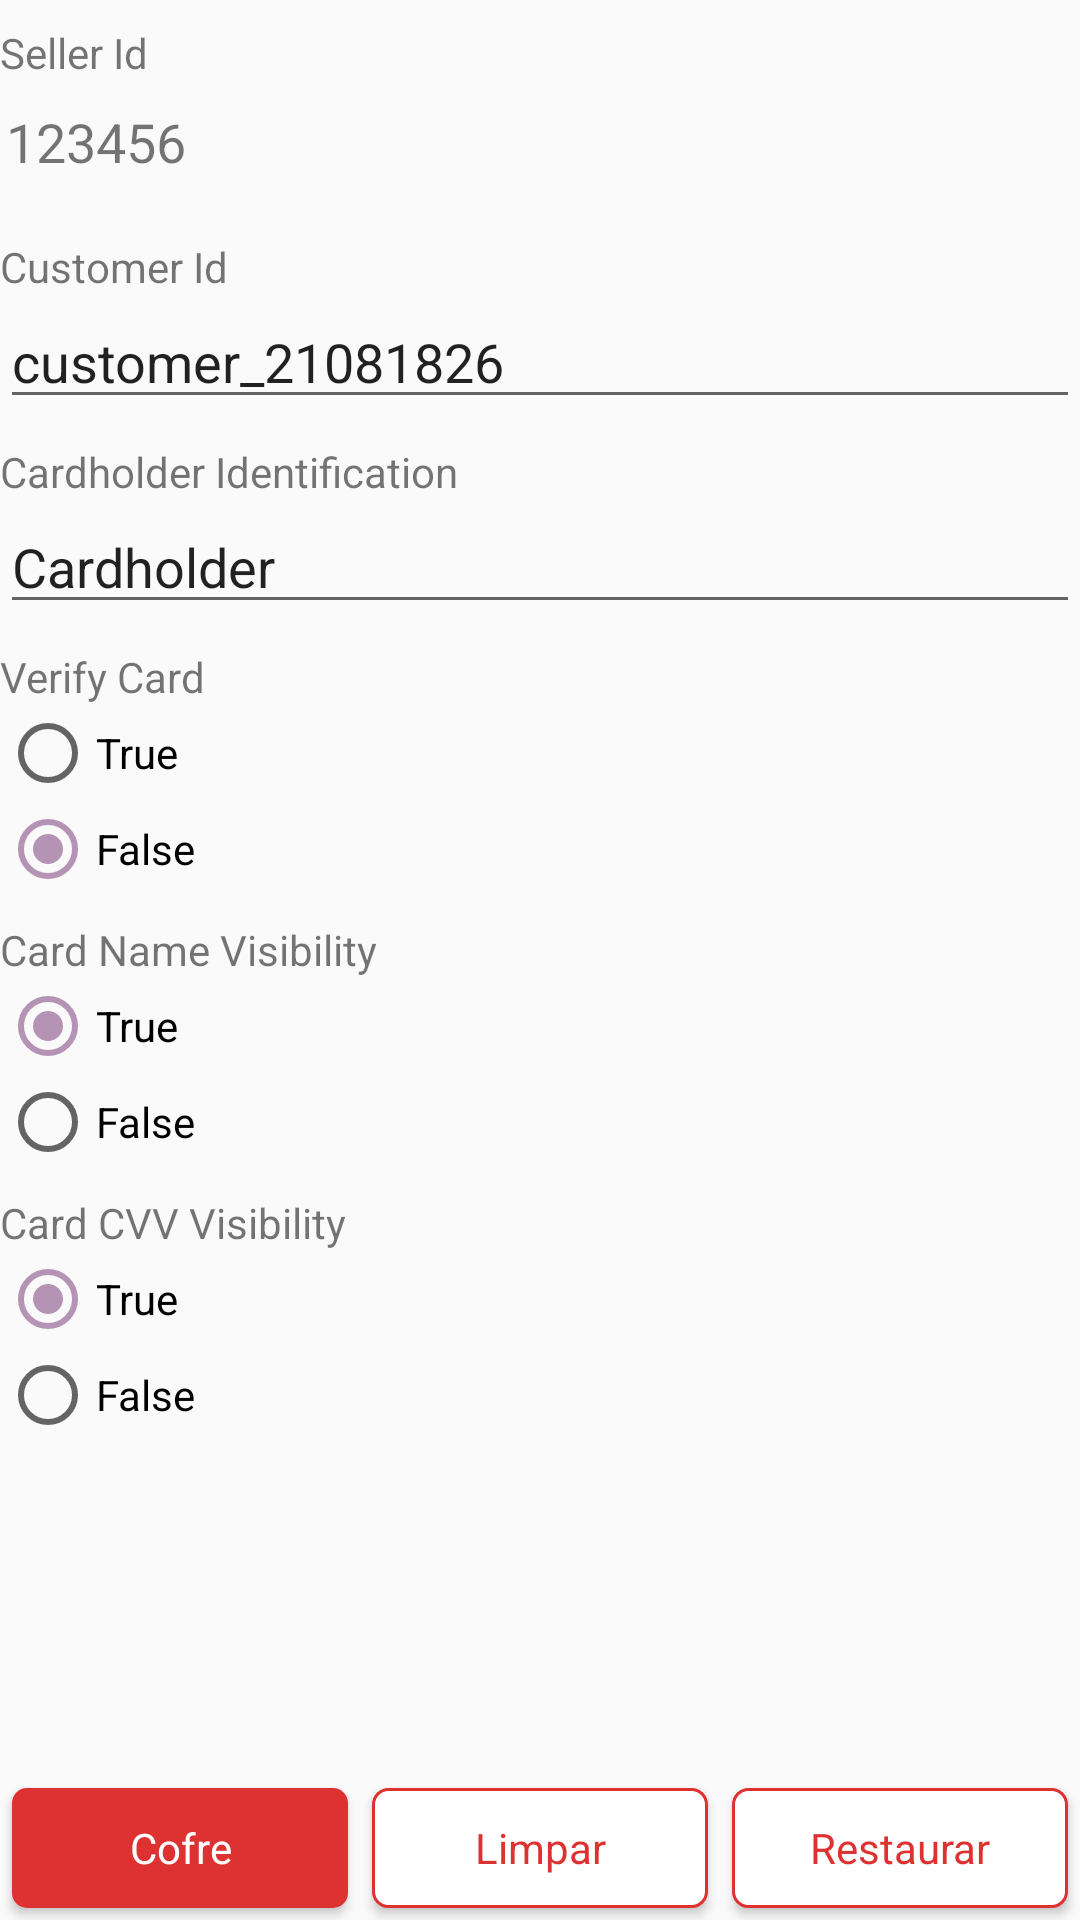

Write the Android layout XML for this screen, with the resource values it uses.
<!-- AndroidManifest.xml: application theme AppTheme -->
<!-- res/layout/fragment_vault_form.xml -->
<?xml version="1.0" encoding="utf-8"?>
<androidx.constraintlayout.widget.ConstraintLayout xmlns:android="http://schemas.android.com/apk/res/android"
    xmlns:app="http://schemas.android.com/apk/res-auto"
    xmlns:tools="http://schemas.android.com/tools"
    android:id="@+id/frameLayout3"
    android:layout_width="match_parent"
    android:layout_height="match_parent"
    android:layout_margin="16dp"
    tools:context=".ui.vault.VaultFormFragment">


    <ScrollView
        android:id="@+id/svContentVault"
        android:layout_width="0dp"
        android:layout_height="0dp"
        android:layout_marginBottom="32dp"
        android:fillViewport="true"
        app:layout_constraintBottom_toTopOf="@+id/containerButtonsVault"
        app:layout_constraintEnd_toEndOf="parent"
        app:layout_constraintStart_toStartOf="parent"
        app:layout_constraintTop_toTopOf="parent">

        <LinearLayout
            android:id="@+id/containerVault"
            android:layout_width="match_parent"
            android:layout_height="wrap_content"
            android:orientation="vertical"
            android:visibility="visible">

            <TextView
                android:layout_width="wrap_content"
                android:layout_height="wrap_content"
                android:layout_marginTop="8dp"
                android:text="Seller Id" />


            <TextView
                android:id="@+id/edtSellerIdVault"
                android:layout_width="match_parent"
                android:layout_height="wrap_content"
                android:layout_marginStart="2dp"
                android:layout_marginTop="8dp"
                android:layout_marginBottom="12dp"
                android:text="123456"
                android:textSize="18sp" />

            <TextView
                android:id="@+id/tvCustomerIdVault"
                android:layout_width="wrap_content"
                android:layout_height="wrap_content"
                android:layout_marginTop="8dp"
                android:text="Customer Id" />

            <EditText
                android:id="@+id/edtCustomerIdVault"
                android:layout_width="match_parent"
                android:layout_height="wrap_content"
                android:ems="10"
                android:inputType="textPersonName"
                android:text="customer_21081826" />

            <TextView
                android:id="@+id/tvCardholderIdentification"
                android:layout_width="wrap_content"
                android:layout_height="wrap_content"
                android:layout_marginTop="8dp"
                android:text="Cardholder Identification" />

            <EditText
                android:id="@+id/edtCardholderIdentification"
                android:layout_width="match_parent"
                android:layout_height="wrap_content"
                android:ems="10"
                android:inputType="textPersonName"
                android:text="Cardholder" />

            <TextView
                android:id="@+id/tvVerifyCard"
                android:layout_width="wrap_content"
                android:layout_height="wrap_content"
                android:layout_marginTop="8dp"
                android:text="Verify Card" />

            <RadioGroup
                android:id="@+id/rgVerifyCard"
                android:layout_width="match_parent"
                android:layout_height="wrap_content"
                android:ems="10"
                android:inputType="textPersonName"
                android:text="Verify Card">

                <RadioButton
                    android:id="@+id/rbVerifyCardTrue"
                    android:layout_width="wrap_content"
                    android:layout_height="wrap_content"
                    android:text="True" />

                <RadioButton
                    android:id="@+id/rbVerifyCardFalse"
                    android:layout_width="wrap_content"
                    android:layout_height="wrap_content"
                    android:checked="true"
                    android:text="False" />
            </RadioGroup>

            <TextView
                android:id="@+id/tvCardNameVisibility"
                android:layout_width="wrap_content"
                android:layout_height="wrap_content"
                android:layout_marginTop="8dp"
                android:text="Card Name Visibility" />

            <RadioGroup
                android:id="@+id/rgCardNameVisibility"
                android:layout_width="match_parent"
                android:layout_height="wrap_content"
                android:ems="10"
                android:inputType="textPersonName"
                android:text="Card Name Visibility">

                <RadioButton
                    android:id="@+id/rbCardNameVisibilityTrue"
                    android:layout_width="wrap_content"
                    android:layout_height="wrap_content"
                    android:checked="true"
                    android:text="True" />

                <RadioButton
                    android:id="@+id/rbCardNameVisibilityFalse"
                    android:layout_width="wrap_content"
                    android:layout_height="wrap_content"
                    android:text="False" />
            </RadioGroup>

            <TextView
                android:id="@+id/tvCardCvvVisibility"
                android:layout_width="wrap_content"
                android:layout_height="wrap_content"
                android:layout_marginTop="8dp"
                android:text="Card CVV Visibility" />

            <RadioGroup
                android:id="@+id/rgCardCvvVisibility"
                android:layout_width="match_parent"
                android:layout_height="wrap_content"
                android:ems="10"
                android:inputType="textPersonName"
                android:text="Card Cvv Visibility">

                <RadioButton
                    android:id="@+id/rbCardCvvVisibilityTrue"
                    android:layout_width="wrap_content"
                    android:layout_height="wrap_content"
                    android:checked="true"
                    android:text="True" />

                <RadioButton
                    android:id="@+id/rbCardCvvVisibilityFalse"
                    android:layout_width="wrap_content"
                    android:layout_height="wrap_content"
                    android:text="False" />
            </RadioGroup>

        </LinearLayout>


    </ScrollView>

    <LinearLayout
        android:id="@+id/containerButtonsVault"
        android:layout_width="match_parent"
        android:layout_height="wrap_content"
        app:layout_constraintBottom_toBottomOf="parent"
        app:layout_constraintEnd_toEndOf="parent"
        app:layout_constraintStart_toStartOf="parent">

        <android.widget.Button
            android:id="@+id/btCallVault"
            android:layout_width="match_parent"
            android:layout_height="40dp"
            android:layout_weight="1"
            android:layout_margin="4dp"
            android:background="@drawable/primary_action_button_background"
            android:foreground="?android:attr/selectableItemBackground"
            android:textColor="@color/getnetWhite"
            style="@style/Theme.Getnet.ActionButton"
            android:text="Cofre" />

        <android.widget.Button
            android:id="@+id/btClearVault"
            android:layout_width="match_parent"
            android:layout_height="40dp"
            android:layout_weight="1"
            android:layout_margin="4dp"
            android:background="@drawable/secondary_action_button_background"
            android:foreground="?android:attr/selectableItemBackground"
            android:textColor="@color/getnetButtonsColor"
            style="@style/Theme.Getnet.ActionButton"
            android:text="Limpar" />

        <android.widget.Button
            android:id="@+id/btReload"
            android:layout_width="match_parent"
            android:layout_height="40dp"
            android:layout_weight="1"
            android:layout_margin="4dp"
            android:background="@drawable/secondary_action_button_background"
            android:foreground="?android:attr/selectableItemBackground"
            android:textColor="@color/getnetButtonsColor"
            style="@style/Theme.Getnet.ActionButton"
            android:text="Restaurar" />
    </LinearLayout>

</androidx.constraintlayout.widget.ConstraintLayout>
<!-- resources referenced by this layout -->
<resources>
  <color name="getnetButtonsColor">#DE3131</color>
  <color name="getnetWhite">#ffffff</color>
  <!-- drawable primary_action_button_background (drawable) -->
  <?xml version="1.0" encoding="utf-8"?>
  <shape xmlns:android="http://schemas.android.com/apk/res/android"
      android:shape="rectangle">
  
      <solid android:color="@color/getnetColorPrimary" />
  
      <padding
          android:bottom="5dp"
          android:left="5dp"
          android:right="5dp"
          android:top="5dp" />
  
      <corners android:radius="5dp" />
  </shape>
  <!-- drawable secondary_action_button_background (drawable) -->
  <?xml version="1.0" encoding="utf-8"?>
  <shape xmlns:android="http://schemas.android.com/apk/res/android"
      android:shape="rectangle">
  
      <solid android:color="#ffffff" />
      <stroke
          android:width="1dp"
          android:color="@color/getnetColorPrimary" />
  
      <padding
          android:bottom="5dp"
          android:left="5dp"
          android:right="5dp"
          android:top="5dp" />
  
      <corners android:radius="5dp" />
  </shape>
  <style name="Theme.Getnet.ActionButton">
          <item name="android:textAllCaps">false</item>
      </style>
  <style name="AppTheme" parent="Theme.AppCompat.Light.DarkActionBar">
          
          <item name="colorPrimary">@color/getnetColorPrimary</item>
          <item name="colorPrimaryDark">@color/getnetColorPrimaryDark</item>
          <item name="colorAccent">@color/getnetColorAccent</item>
      </style>
  <color name="getnetColorPrimary">#DE3131</color>
  <color name="getnetColorPrimaryDark">#B92828</color>
  <color name="getnetColorAccent">#B493B4</color>
</resources>
